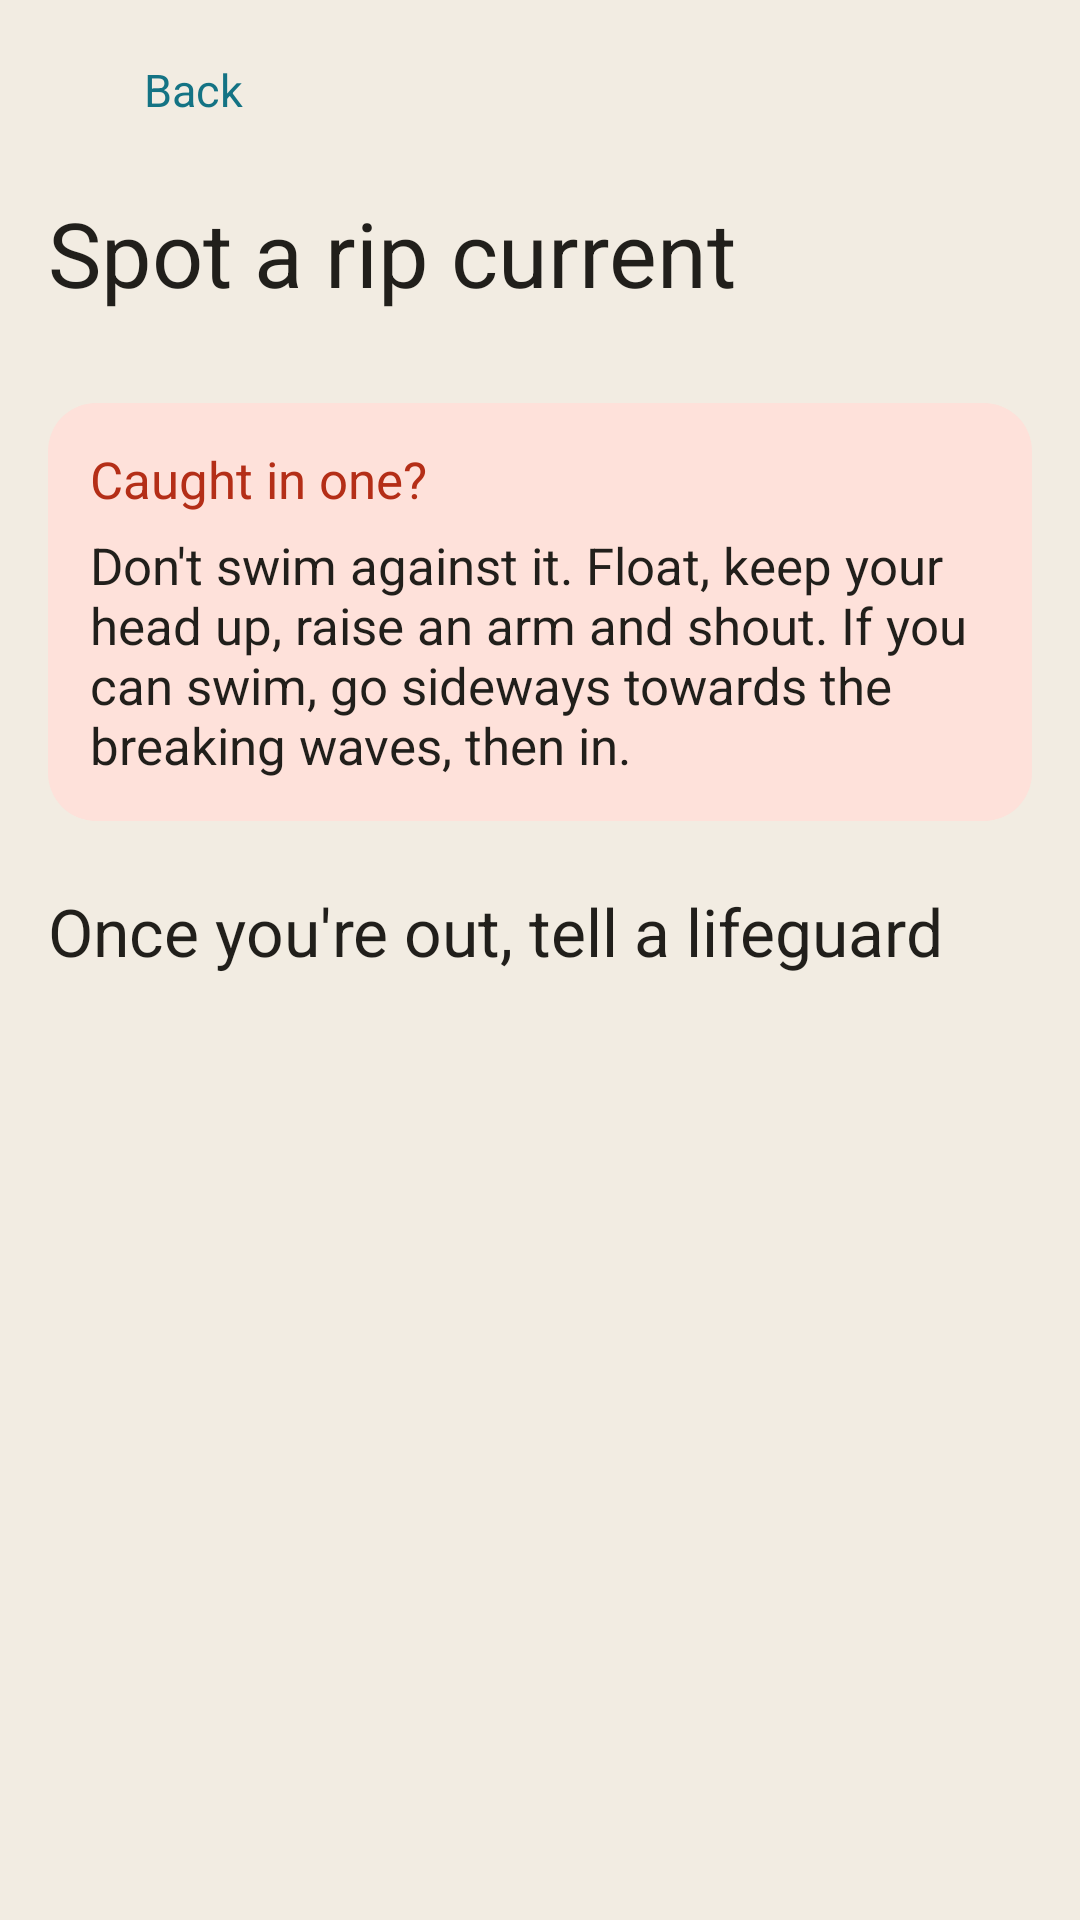

Here is an Android app screen rendered from its layout file. Give the layout XML and the strings, colors and styles it references.
<!-- AndroidManifest.xml: activity theme Theme.MyApplication -->
<!-- res/layout/activity_rip_guide.xml -->
<?xml version="1.0" encoding="utf-8"?>
<LinearLayout xmlns:android="http://schemas.android.com/apk/res/android"
    xmlns:tools="http://schemas.android.com/tools"
    xmlns:app="http://schemas.android.com/apk/res-auto"
    android:layout_width="match_parent"
    android:layout_height="match_parent"
    android:background="@color/background"
    android:orientation="vertical">

    <LinearLayout
        android:id="@+id/guideHeader"
        android:layout_width="match_parent"
        android:layout_height="wrap_content"
        android:background="@color/background"
        android:gravity="center_vertical"
        android:orientation="horizontal"
        android:paddingHorizontal="8dp"
        android:paddingTop="6dp"
        android:paddingBottom="6dp">

        
        <LinearLayout
            android:id="@+id/guideBackButton"
            android:minHeight="48dp"
            android:layout_width="wrap_content"
            android:layout_height="wrap_content"
            android:background="?attr/selectableItemBackground"
            android:clickable="true"
            android:focusable="true"
            android:gravity="center_vertical"
            android:orientation="horizontal"
            android:paddingStart="0dp"
            android:paddingEnd="10dp">

            <ImageView
                android:layout_width="38dp"
                android:layout_height="38dp"
                android:contentDescription="@null"
                android:padding="9dp"
                android:src="@drawable/ic_back"
                app:tint="@color/primary" />

            <TextView
                android:layout_width="wrap_content"
                android:layout_height="wrap_content"
                android:layout_marginStart="2dp"
                android:text="@string/back"
                android:textColor="@color/primary"
                android:textSize="15sp" />
        </LinearLayout>
    </LinearLayout>

    <androidx.core.widget.NestedScrollView
        android:id="@+id/guideScrollView"
        android:layout_width="match_parent"
        android:layout_height="0dp"
        android:layout_weight="1"
        android:fillViewport="true"
        android:scrollbars="none">

        <LinearLayout
            android:layout_width="match_parent"
            android:layout_height="wrap_content"
            android:orientation="vertical"
            android:paddingHorizontal="16dp"
            android:paddingTop="4dp"
            android:paddingBottom="24dp">

            <TextView
                android:layout_width="match_parent"
                android:layout_height="wrap_content"
                android:text="@string/guide_title"
                android:textAppearance="@style/TextAppearance.App.Headline" />

            

            <LinearLayout
                android:id="@+id/guideSignList"
                android:layout_width="match_parent"
                android:layout_height="wrap_content"
                android:layout_marginTop="16dp"
                android:orientation="vertical"
                android:background="@drawable/bg_surface_card"
                android:clipToOutline="true"
                tools:targetApi="31"
                android:divider="@drawable/divider_inset"
                android:showDividers="middle" />

            
            <LinearLayout
                android:layout_width="match_parent"
                android:layout_height="wrap_content"
                android:layout_marginTop="14dp"
                android:background="@drawable/bg_danger_note"
                android:orientation="vertical"
                android:padding="14dp">

                <TextView
                    android:layout_width="match_parent"
                    android:layout_height="wrap_content"
                    android:fontFamily="sans-serif-medium"
                    android:text="@string/guide_caught_title"
                    android:textColor="@color/danger"
                    android:textSize="17sp" />

                <TextView
                    android:layout_width="match_parent"
                    android:layout_height="wrap_content"
                    android:layout_marginTop="6dp"
                    android:lineSpacingMultiplier="1.3"
                    android:text="@string/guide_caught_body"
                    android:textAppearance="@style/TextAppearance.App.Body" />
            </LinearLayout>

            
            <TextView
                android:layout_width="wrap_content"
                android:layout_height="wrap_content"
                android:layout_marginTop="22dp"
                android:text="@string/guide_tell_title"
                android:textAppearance="@style/TextAppearance.App.Section" />

            <LinearLayout
                android:id="@+id/guideTellList"
                android:layout_width="match_parent"
                android:layout_height="wrap_content"
                android:layout_marginTop="8dp"
                android:orientation="vertical"
                android:background="@drawable/bg_surface_card"
                android:clipToOutline="true"
                tools:targetApi="31"
                android:divider="@drawable/divider_inset"
                android:showDividers="middle" />

        </LinearLayout>
    </androidx.core.widget.NestedScrollView>

</LinearLayout>
<!-- resources referenced by this layout -->
<resources>
  <color name="background">#F2ECE2</color>
  <color name="danger">#B42E17</color>
  <color name="primary">#147384</color>
  <!-- drawable bg_danger_note (drawable) -->
  <?xml version="1.0" encoding="utf-8"?>
  <shape xmlns:android="http://schemas.android.com/apk/res/android"
      android:shape="rectangle">
      <solid android:color="@color/danger_tint" />
      <corners android:radius="16dp" />
  </shape>
  <!-- drawable bg_surface_card (drawable) -->
  <?xml version="1.0" encoding="utf-8"?>
  <shape xmlns:android="http://schemas.android.com/apk/res/android"
      android:shape="rectangle">
      <solid android:color="@color/surface" />
      <corners android:radius="16dp" />
  </shape>
  <!-- drawable divider_inset (drawable) -->
  <?xml version="1.0" encoding="utf-8"?>
  <inset xmlns:android="http://schemas.android.com/apk/res/android"
      android:insetLeft="16dp">
      <shape android:shape="rectangle">
          <size android:height="1dp" />
          <solid android:color="@color/divider" />
      </shape>
  </inset>
  <string name="back">Back</string>
  <string name="guide_caught_body">Don\'t swim against it. Float, keep your head up, raise an arm and shout. If you can swim, go sideways towards the breaking waves, then in.</string>
  <string name="guide_caught_title">Caught in one?</string>
  <string name="guide_tell_title">Once you\'re out, tell a lifeguard</string>
  <string name="guide_title">Spot a rip current</string>
  <style name="TextAppearance.App.Body" parent="TextAppearance.Material3.BodyMedium">
          <item name="android:textSize">17sp</item>
          <item name="android:letterSpacing">0</item>
          <item name="android:textColor">@color/text_primary</item>
          <item name="android:lineSpacingMultiplier">1.3</item>
      </style>
  <style name="TextAppearance.App.Headline" parent="TextAppearance.Material3.HeadlineSmall">
          <item name="android:textSize">30sp</item>
          <item name="android:fontFamily">@font/barlow_semi_condensed_semibold</item>
          <item name="fontFamily">@font/barlow_semi_condensed_semibold</item>
          <item name="android:letterSpacing">0</item>
          <item name="android:textColor">@color/text_primary</item>
      </style>
  <style name="TextAppearance.App.Section" parent="TextAppearance.Material3.TitleMedium">
          <item name="android:textSize">22sp</item>
          <item name="android:fontFamily">@font/barlow_semi_condensed_semibold</item>
          <item name="fontFamily">@font/barlow_semi_condensed_semibold</item>
          <item name="android:letterSpacing">0</item>
          <item name="android:textColor">@color/text_primary</item>
      </style>
  <color name="danger_tint">#FEE1DA</color>
  <color name="surface">#FFFDF9</color>
  <color name="divider">#DCD3C4</color>
  <color name="text_primary">#211F1B</color>
  <color name="on_primary">#EBF7F9</color>
  <color name="advisor_bg">#EBF7F9</color>
  <color name="primary_variant">#0A4757</color>
  <color name="secondary">#BF730B</color>
  <color name="on_secondary">#FFF8E6</color>
  <color name="surface_alt">#EDE6DA</color>
  <color name="tertiary_gold">#BF730B</color>
  <color name="text_secondary">#6E6659</color>
  <color name="error">#B42E17</color>
  <style name="ShapeAppearance.App.Corner.ExtraSmall" parent="ShapeAppearance.Material3.Corner.ExtraSmall">
          <item name="cornerSize">4dp</item>
      </style>
  <style name="ShapeAppearance.App.Corner.Small" parent="ShapeAppearance.Material3.Corner.Small">
          <item name="cornerSize">8dp</item>
      </style>
  <style name="ShapeAppearance.App.Corner.Medium" parent="ShapeAppearance.Material3.Corner.Medium">
          <item name="cornerSize">8dp</item>
      </style>
  <style name="ShapeAppearance.App.Corner.Large" parent="ShapeAppearance.Material3.Corner.Large">
          <item name="cornerSize">12dp</item>
      </style>
  <style name="ShapeAppearance.App.Corner.ExtraLarge" parent="ShapeAppearance.Material3.Corner.ExtraLarge">
          <item name="cornerSize">14dp</item>
      </style>
</resources>
